Run: headless pygame with SDL's dummy video driver; simulated clock (each Clock.tick advances the game by its frame time, no real sleeping); random seed 0; keys injected as events and as key.get_pressed() state; no mouse input.
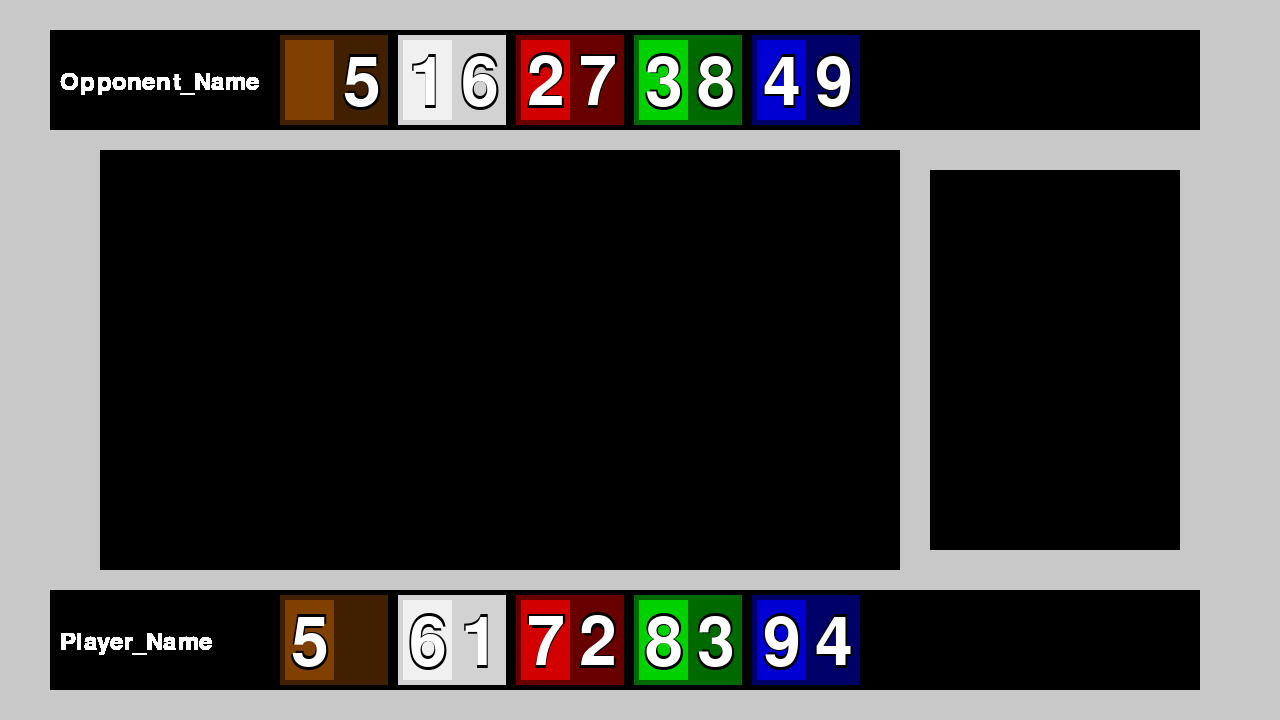
Frame 1 of 4 · flips 1–60 · no input
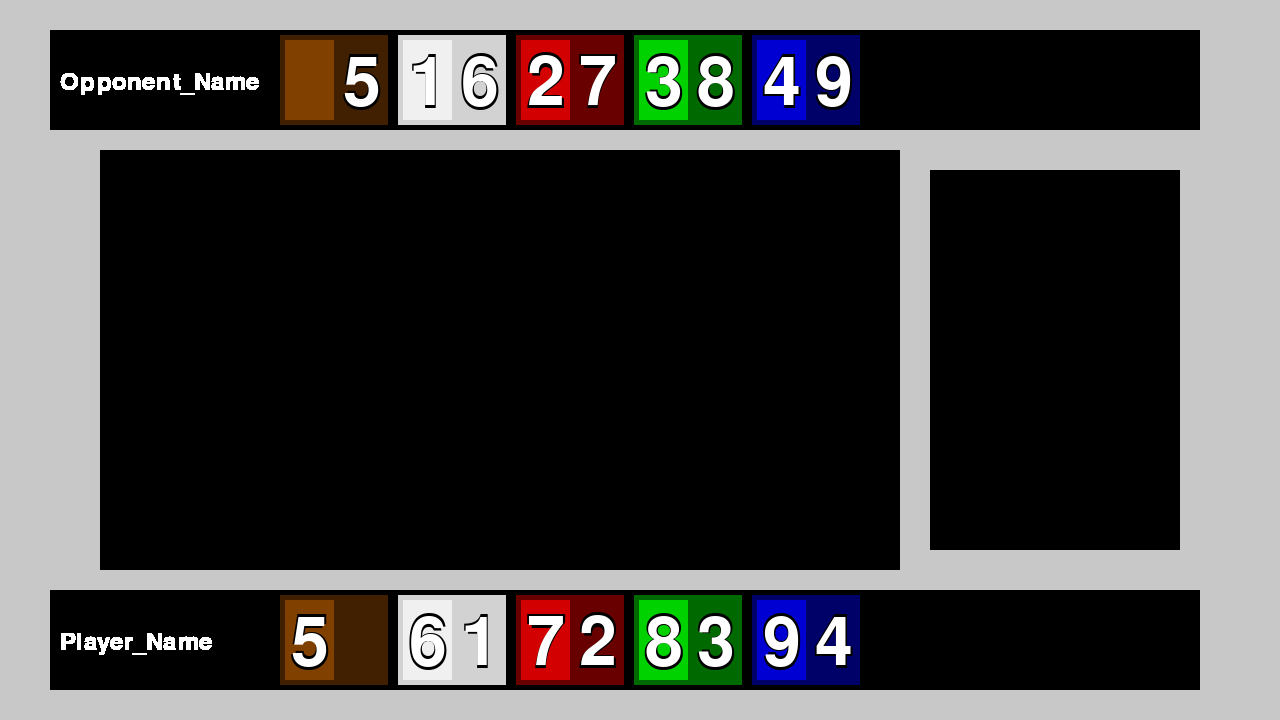
Frame 2 of 4 · flips 61–180 · tapped SPACE, RETURN · held RIGHT (→), D
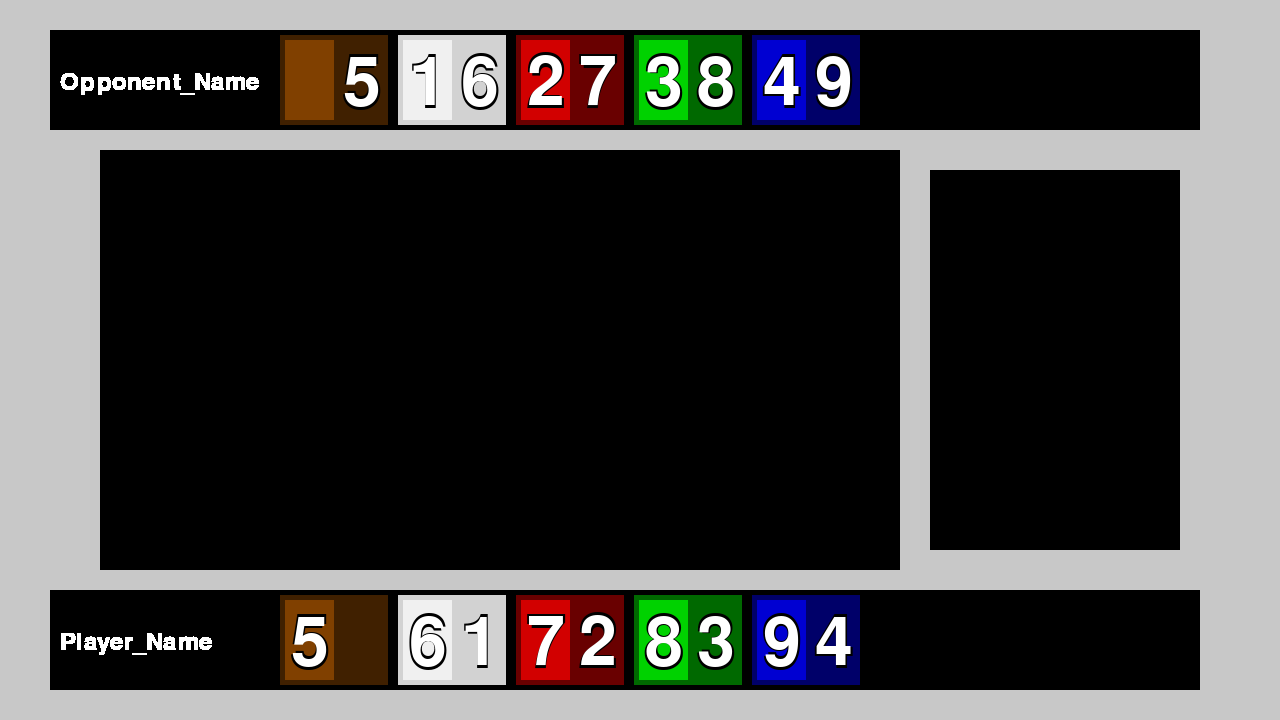
Frame 3 of 4 · flips 181–300 · held DOWN (↓), S
Frame 4 of 4 · flips 301–420 · held LEFT (←), A, UP (↑), W · screen unchanged from frame 3, image omitted

The pygame program that drew these frames:

import pygame as pg


class GGemsInfo(pg.Surface):
    def __init__(self, assets: list, bonus: list):
        super(GGemsInfo, self).__init__((600, 100))
        self.fonts = [[pg.font.Font(None, 111), (0, 0, 0)],
                      [pg.font.Font(None, 85), (0, 0, 0)],
                      [pg.font.Font(None, 100), (255, 255, 255)]]
        self.colors = {
            "brown": [(128, 64, 0), (64, 32, 0),],
            "white": [(240, 240, 240), (210, 210, 210)],
            "red": [(210, 0, 0), (105, 0, 0)],
            "green": [(0, 210, 0), (0, 105, 0)],
            "blue": [(0, 0, 210), (0, 0, 105)]
        }
        self.info = []
        for i in range(5):
            gem = {"surf": pg.Surface((108, 90)),
                   "x_coord": 10 + 118 * i}
            self.info.append(gem)
        self.update(assets, bonus)

    def update(self, assets: list, bonus: list):
        for gem, asset, bon, color in zip(self.info, assets, bonus, self.colors.values()):
            gem['surf'].fill(color[1])
            surf = pg.Surface((49, 80))
            surf.fill(color[0])
            if bon:
                for font, x, y in zip(self.fonts, [4, 9, 6], [7, 15, 10]):
                    surf.blit(font[0].render(str(bon), 1, font[1]), (x, y))
            gem['surf'].blit(surf, (5, 5))
            if asset:
                for font, x, y in zip(self.fonts, [61, 66, 63], [12, 20, 15]):
                    gem['surf'].blit(font[0].render(str(asset), 1, font[1]), (x, y))
            self.blit(gem['surf'], (gem["x_coord"], 5))



class GCardField(pg.Surface):
    def __init__(self):
        super(GCardField, self).__init__((800, 420))


class GPlayer(pg.Surface):
    def __init__(self, name: str, assets: list, bonus: list):
        super(GPlayer, self).__init__((1150, 100))
        self.name = pg.font.Font(None, 36).render(name, 1, (255, 255, 255))
        self.info = GGemsInfo(assets, bonus)

    def update(self, assets: list, bonus: list):
        self.blit(self.name, (10, 40))
        self.info.update(assets, bonus)
        self.blit(self.info, (220, 0))


class GBank(pg.Surface):
    def __init__(self):
        super(GBank, self).__init__((250, 380))


class GGame:
    def __init__(self):
        pg.init()
        pg.display.set_caption("Splendor Game")
        pg.time.delay(60)
        self.size = (1280, 720)
        self.screen = pg.display.set_mode(self.size)
        self.done = False
        self.players_init()
        self.field_init()

    def players_init(self):
        self.player = GPlayer("Player_Name", [0, 0, 0, 0, 0], [0, 0, 0, 0, 0])
        self.opponent = GPlayer("Opponent_Name", [0, 0, 0, 0, 0], [0, 0, 0, 0, 0])

    def field_init(self):
        self.cardfield = GCardField()
        self.bank = GBank()

    def update_components(self):
        self.player.update([0, 1, 2, 3, 4], [5, 6, 7, 8, 9])
        self.opponent.update([5, 6, 7, 8, 9], [0, 1, 2, 3, 4])

    def draw(self):
        self.update_components()
        self.screen.fill((200, 200, 200))
        self.screen.blit(self.player, (50, 590))
        self.screen.blit(self.opponent, (50, 30))
        self.screen.blit(self.cardfield, (100, 150))
        self.screen.blit(self.bank, (930, 170))
        pg.display.update()

    def main(self):
        while not self.done:
            for event in pg.event.get():
                if event.type == pg.QUIT:
                        self.done = True
            self.draw()

GGame().main()
